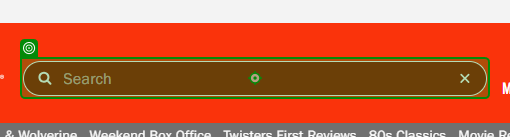
Task: Robotic Enterprise Framework
Workflow: wf_Pesquisa_FilmeRotten

Step 1: type [in_TransactionItem(0).ToString]

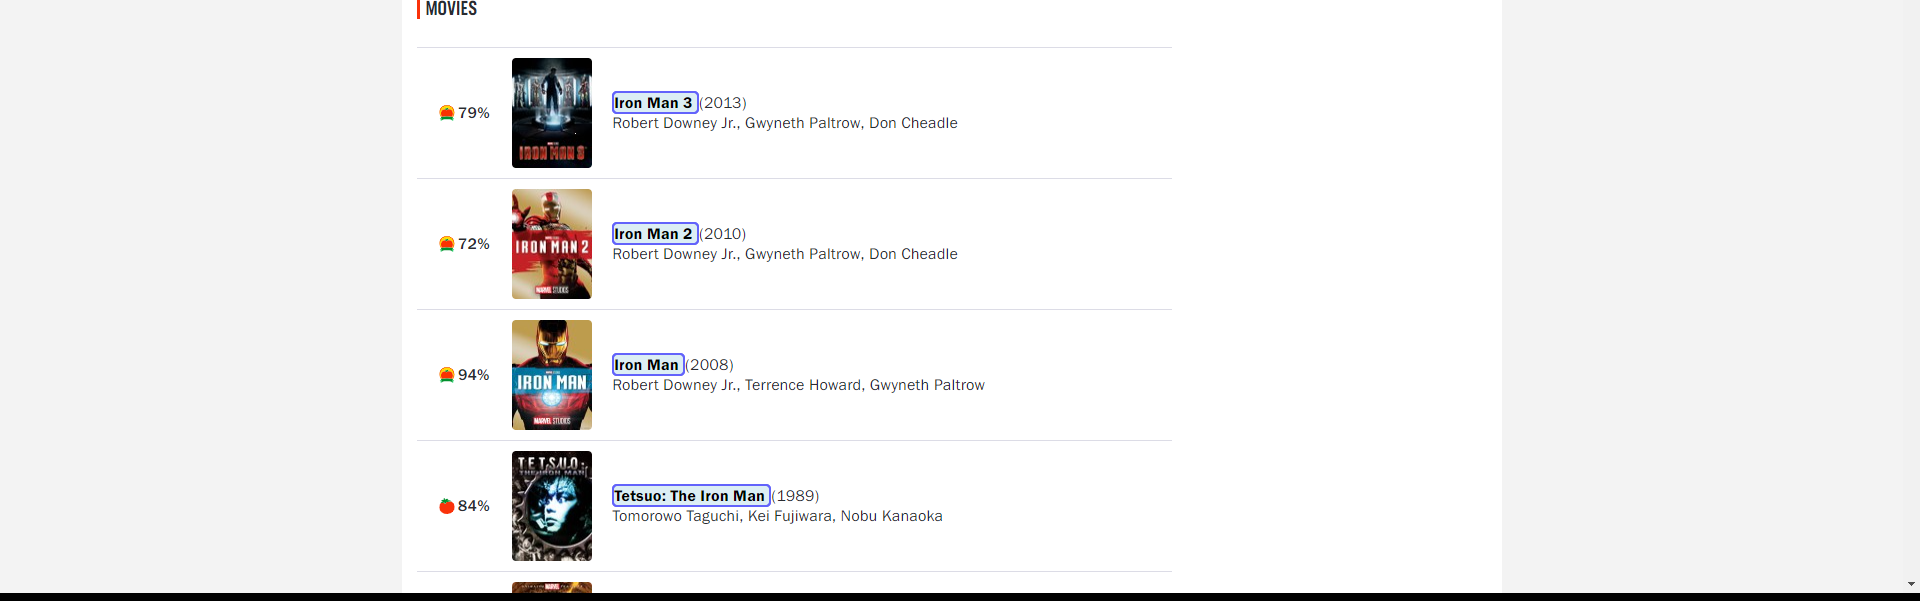
Step 2: get-text

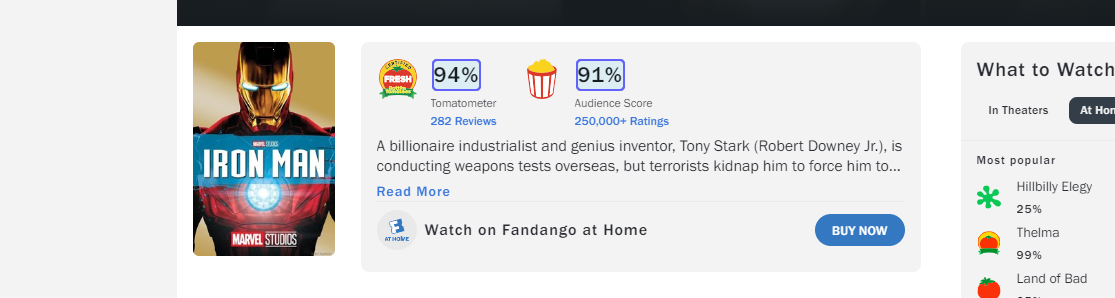
Step 3: get-text